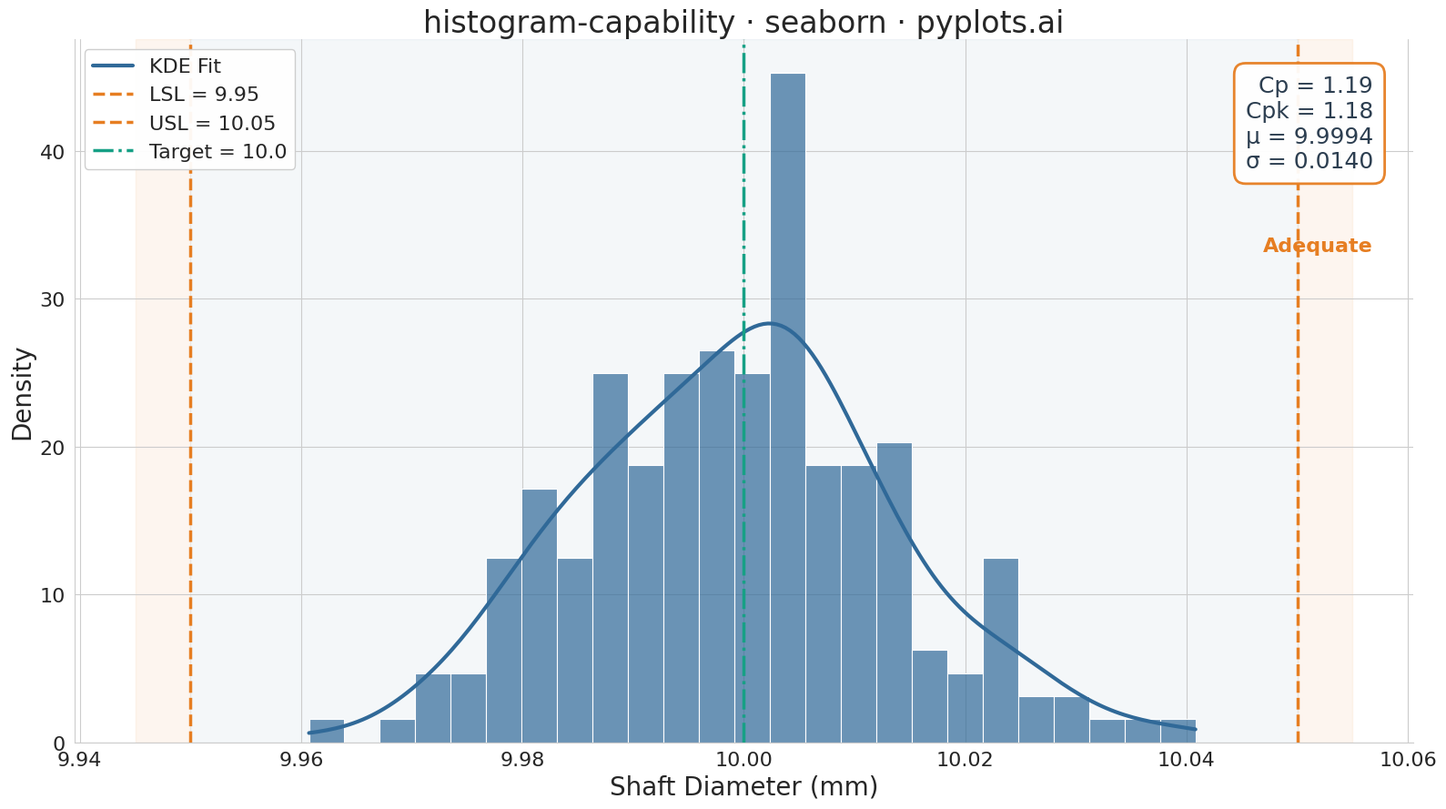

Reproduce this figure in Python.
"""pyplots.ai
histogram-capability: Process Capability Plot with Specification Limits
Library: seaborn 0.13.2 | Python 3.14.3
Quality: 85/100 | Created: 2026-03-19
"""

import matplotlib.pyplot as plt
import numpy as np
import seaborn as sns


# Data
np.random.seed(42)
measurements = np.random.normal(loc=10.00, scale=0.015, size=200)
lsl = 9.95
usl = 10.05
target = 10.00

mean = np.mean(measurements)
sigma = np.std(measurements, ddof=1)
cp = (usl - lsl) / (6 * sigma)
cpk = min((usl - mean) / (3 * sigma), (mean - lsl) / (3 * sigma))

# Plot
sns.set_style("whitegrid", {"grid.alpha": 0.15, "grid.linewidth": 0.8})
fig, ax = plt.subplots(figsize=(16, 9))

# Histogram with seaborn KDE overlay (leveraging seaborn's integrated density estimation)
sns.histplot(
    measurements,
    bins=25,
    stat="density",
    color="#306998",
    edgecolor="white",
    linewidth=0.8,
    alpha=0.7,
    kde=True,
    line_kws={"linewidth": 3, "color": "#1a3a5c", "label": "KDE Fit"},
    ax=ax,
)

# Specification lines - colorblind-safe palette (orange for limits, teal for target)
ax.axvline(lsl, color="#e67e22", linestyle="--", linewidth=2.5, label=f"LSL = {lsl}")
ax.axvline(usl, color="#e67e22", linestyle="--", linewidth=2.5, label=f"USL = {usl}")
ax.axvline(target, color="#16a085", linestyle="-.", linewidth=2.5, label=f"Target = {target}")

# Shaded capability zones (after data is plotted so axis limits are correct)
xlim = ax.get_xlim()
ax.axvspan(lsl, usl, alpha=0.05, color="#306998", zorder=0, label="_nolegend_")
ax.axvspan(xlim[0], lsl, alpha=0.07, color="#e67e22", zorder=0, label="_nolegend_")
ax.axvspan(usl, xlim[1], alpha=0.07, color="#e67e22", zorder=0, label="_nolegend_")

# Color-coded capability annotation
cp_color = "#27ae60" if cpk >= 1.33 else "#e67e22" if cpk >= 1.0 else "#c0392b"
annotation_text = f"Cp = {cp:.2f}\nCpk = {cpk:.2f}\n\u03bc = {mean:.4f}\n\u03c3 = {sigma:.4f}"
ax.text(
    0.97,
    0.95,
    annotation_text,
    transform=ax.transAxes,
    fontsize=18,
    verticalalignment="top",
    horizontalalignment="right",
    bbox={"boxstyle": "round,pad=0.5", "facecolor": "white", "edgecolor": cp_color, "linewidth": 2, "alpha": 0.95},
    color="#2c3e50",
)

# Capability status label
status = "Capable" if cpk >= 1.33 else "Adequate" if cpk >= 1.0 else "Not Capable"
ax.text(
    0.97,
    0.72,
    status,
    transform=ax.transAxes,
    fontsize=16,
    fontweight="bold",
    verticalalignment="top",
    horizontalalignment="right",
    color=cp_color,
)

# Style
ax.set_xlabel("Shaft Diameter (mm)", fontsize=20)
ax.set_ylabel("Density", fontsize=20)
ax.set_title("histogram-capability \u00b7 seaborn \u00b7 pyplots.ai", fontsize=24, fontweight="medium")
ax.tick_params(axis="both", labelsize=16)
ax.legend(fontsize=16, loc="upper left", frameon=True, facecolor="white", edgecolor="#cccccc", framealpha=0.95)
ax.spines["top"].set_visible(False)
ax.spines["right"].set_visible(False)

plt.tight_layout()
plt.savefig("plot.png", dpi=300, bbox_inches="tight")
